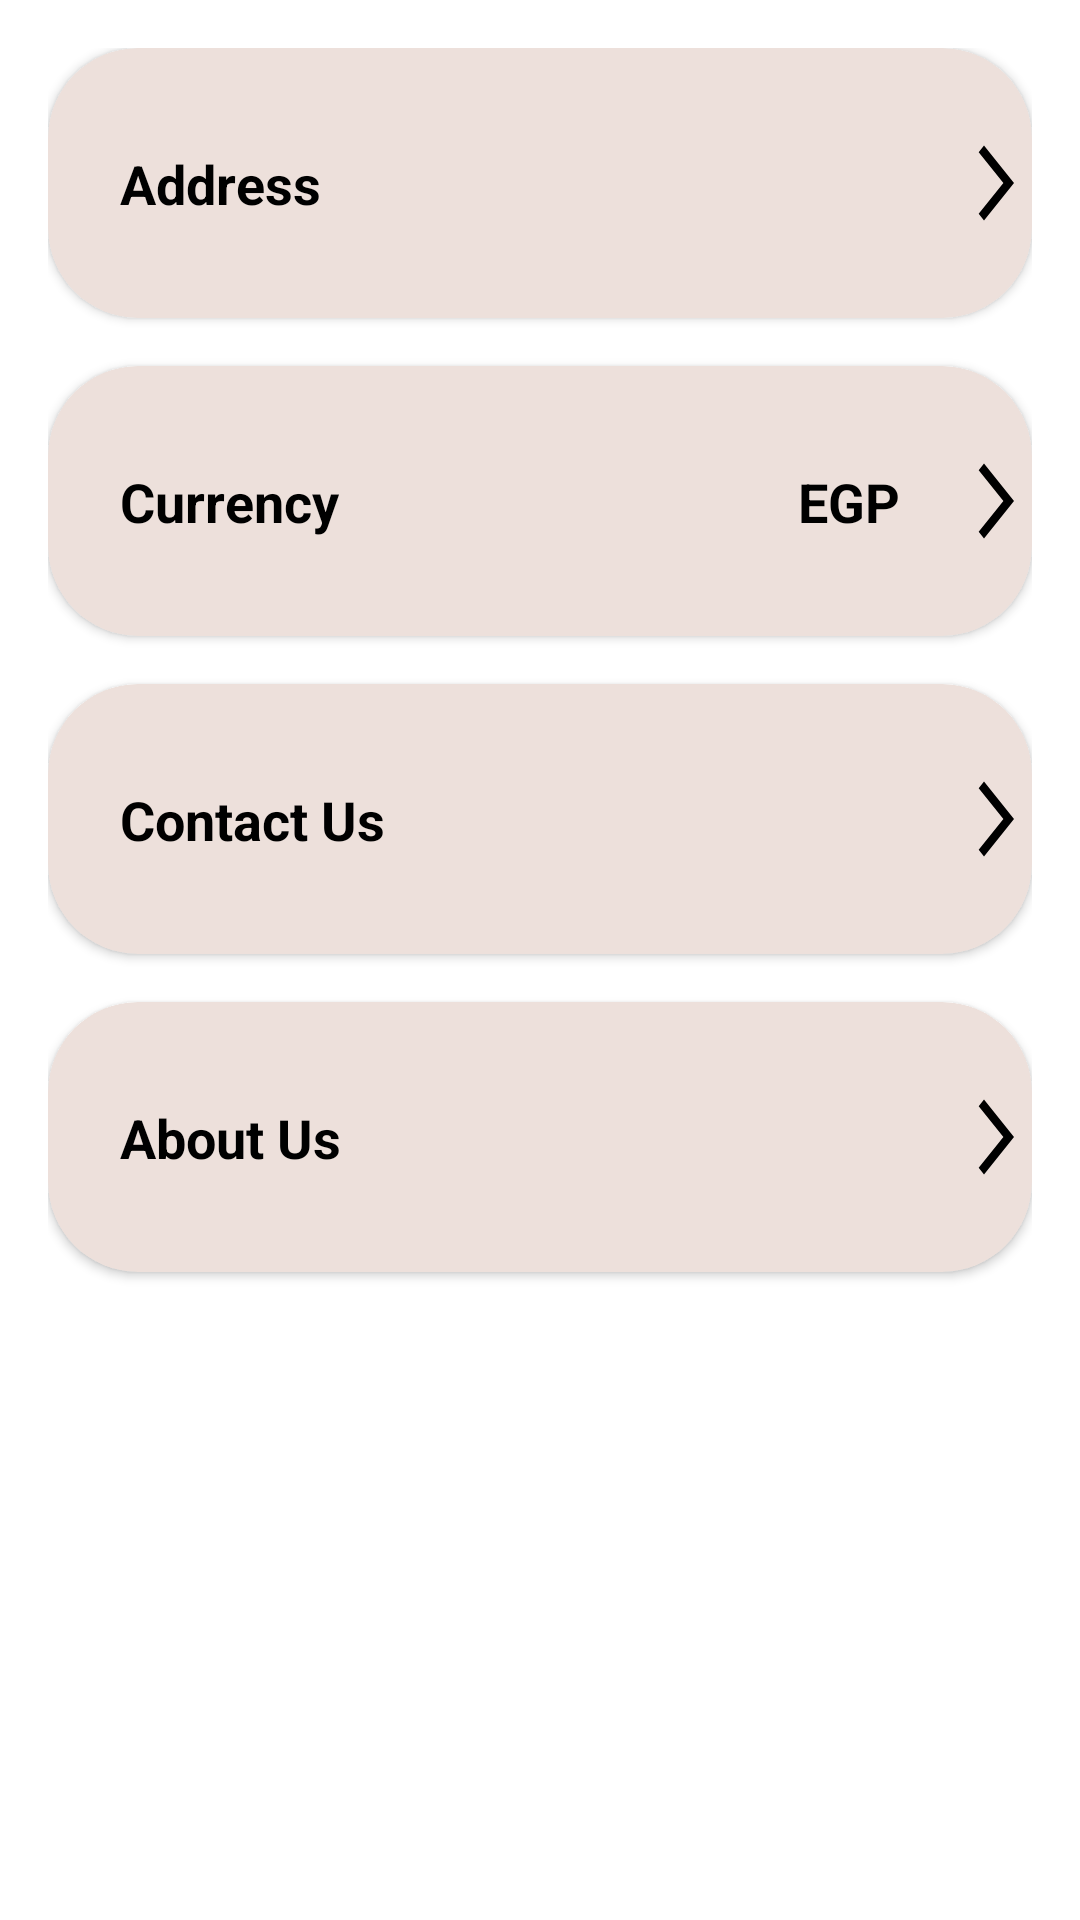

Layout XML and referenced resources for this Android screen:
<!-- AndroidManifest.xml: application theme Theme.Bazaar -->
<!-- res/layout/fragment_settings.xml -->
<?xml version="1.0" encoding="utf-8"?>
<androidx.constraintlayout.widget.ConstraintLayout xmlns:android="http://schemas.android.com/apk/res/android"
    xmlns:tools="http://schemas.android.com/tools"
    android:layout_width="match_parent"
    android:layout_height="match_parent"
    xmlns:app="http://schemas.android.com/apk/res-auto"
    android:padding="16dp"
    tools:context=".settings.ui.settingsFragment.view.SettingsFragment">

    <androidx.cardview.widget.CardView
        android:id="@+id/cv_address"
        android:layout_width="match_parent"
        android:layout_height="90dp"
        android:backgroundTint="#EDE0DB"
        app:cardCornerRadius="30dp"
        app:layout_constraintEnd_toEndOf="parent"
        app:layout_constraintStart_toStartOf="parent"
        app:layout_constraintTop_toTopOf="parent">

        <androidx.constraintlayout.widget.ConstraintLayout
            android:layout_width="match_parent"
            android:layout_height="match_parent">

            <TextView
                android:layout_width="wrap_content"
                android:layout_height="wrap_content"
                android:layout_marginStart="24dp"
                android:text="@string/address"
                android:textColor="@color/black"
                android:textSize="18sp"
                android:textStyle="bold"
                app:layout_constraintBottom_toBottomOf="parent"
                app:layout_constraintStart_toStartOf="parent"
                app:layout_constraintTop_toTopOf="parent" />

            <ImageButton
                android:id="@+id/btn_address_forward"
                android:layout_width="wrap_content"
                android:layout_height="wrap_content"
                android:background="@android:color/transparent"
                android:src="@drawable/arrow_forward_24"
                app:layout_constraintBottom_toBottomOf="parent"
                app:layout_constraintEnd_toEndOf="parent"
                app:layout_constraintTop_toTopOf="parent" />

            <TextView
                android:id="@+id/address"
                android:layout_width="wrap_content"
                android:layout_height="wrap_content"
                android:layout_marginEnd="20dp"
                android:textColor="@color/black"
                android:textSize="18sp"
                android:textStyle="bold"
                app:layout_constraintBottom_toBottomOf="@+id/btn_address_forward"
                app:layout_constraintEnd_toStartOf="@+id/btn_address_forward"
                app:layout_constraintTop_toTopOf="@+id/btn_address_forward" />

        </androidx.constraintlayout.widget.ConstraintLayout>

    </androidx.cardview.widget.CardView>

    <androidx.cardview.widget.CardView
        android:id="@+id/cv_currency"
        android:layout_width="match_parent"
        android:layout_height="90dp"
        android:backgroundTint="#EDE0DB"
        app:cardCornerRadius="30dp"
        android:layout_marginVertical="16dp"
        app:layout_constraintEnd_toEndOf="parent"
        app:layout_constraintStart_toStartOf="parent"
        app:layout_constraintTop_toBottomOf="@+id/cv_address">

        <androidx.constraintlayout.widget.ConstraintLayout
            android:layout_width="match_parent"
            android:layout_height="match_parent">

            <TextView
                android:layout_width="wrap_content"
                android:layout_height="wrap_content"
                android:layout_marginStart="24dp"
                android:text="@string/currency"
                android:textColor="@color/black"
                android:textSize="18sp"
                android:textStyle="bold"
                app:layout_constraintBottom_toBottomOf="parent"
                app:layout_constraintStart_toStartOf="parent"
                app:layout_constraintTop_toTopOf="parent" />

            <ImageButton
                android:id="@+id/btn_currency_forward"
                android:layout_width="wrap_content"
                android:layout_height="wrap_content"
                android:background="@android:color/transparent"
                android:src="@drawable/arrow_forward_24"
                app:layout_constraintBottom_toBottomOf="parent"
                app:layout_constraintEnd_toEndOf="parent"
                app:layout_constraintTop_toTopOf="parent" />

            <TextView
                android:id="@+id/currency"
                android:layout_width="wrap_content"
                android:layout_height="wrap_content"
                android:layout_marginEnd="20dp"
                android:text="@string/egp"
                android:textColor="@color/black"
                android:textSize="18sp"
                android:textStyle="bold"
                app:layout_constraintBottom_toBottomOf="@+id/btn_currency_forward"
                app:layout_constraintEnd_toStartOf="@+id/btn_currency_forward"
                app:layout_constraintTop_toTopOf="@+id/btn_currency_forward" />

        </androidx.constraintlayout.widget.ConstraintLayout>

    </androidx.cardview.widget.CardView>

    <androidx.cardview.widget.CardView
        android:id="@+id/cv_contactUs"
        android:layout_width="match_parent"
        android:layout_height="90dp"
        android:backgroundTint="#EDE0DB"
        app:cardCornerRadius="30dp"
        android:layout_marginVertical="16dp"
        app:layout_constraintTop_toBottomOf="@+id/cv_currency">

        <androidx.constraintlayout.widget.ConstraintLayout
            android:layout_width="match_parent"
            android:layout_height="match_parent">

            <TextView
                android:layout_width="wrap_content"
                android:layout_height="wrap_content"
                android:layout_marginStart="24dp"
                android:text="Contact Us"
                android:textColor="@color/black"
                android:textSize="18sp"
                android:textStyle="bold"
                app:layout_constraintBottom_toBottomOf="parent"
                app:layout_constraintStart_toStartOf="parent"
                app:layout_constraintTop_toTopOf="parent" />

            <ImageButton
                android:id="@+id/btn_contact_forward"
                android:layout_width="wrap_content"
                android:layout_height="wrap_content"
                android:background="@android:color/transparent"
                android:src="@drawable/arrow_forward_24"
                app:layout_constraintBottom_toBottomOf="parent"
                app:layout_constraintEnd_toEndOf="parent"
                app:layout_constraintTop_toTopOf="parent" />

        </androidx.constraintlayout.widget.ConstraintLayout>

    </androidx.cardview.widget.CardView>

    <androidx.cardview.widget.CardView
        android:id="@+id/cv_aboutUs"
        android:layout_width="match_parent"
        android:layout_height="90dp"
        android:backgroundTint="#EDE0DB"
        app:cardCornerRadius="30dp"
        android:layout_marginVertical="16dp"
        app:layout_constraintTop_toBottomOf="@+id/cv_contactUs">

        <androidx.constraintlayout.widget.ConstraintLayout
            android:layout_width="match_parent"
            android:layout_height="match_parent">

            <TextView
                android:layout_width="wrap_content"
                android:layout_height="wrap_content"
                android:layout_marginStart="24dp"
                android:text="About Us"
                android:textColor="@color/black"
                android:textSize="18sp"
                android:textStyle="bold"
                app:layout_constraintBottom_toBottomOf="parent"
                app:layout_constraintStart_toStartOf="parent"
                app:layout_constraintTop_toTopOf="parent" />

            <ImageButton
                android:id="@+id/btn_about_forward"
                android:layout_width="wrap_content"
                android:layout_height="wrap_content"
                android:background="@android:color/transparent"
                android:src="@drawable/arrow_forward_24"
                app:layout_constraintBottom_toBottomOf="parent"
                app:layout_constraintEnd_toEndOf="parent"
                app:layout_constraintTop_toTopOf="parent" />

        </androidx.constraintlayout.widget.ConstraintLayout>

    </androidx.cardview.widget.CardView>

</androidx.constraintlayout.widget.ConstraintLayout>
<!-- resources referenced by this layout -->
<resources>
  <color name="black">#FF000000</color>
  <!-- drawable arrow_forward_24 (drawable) -->
  <vector xmlns:android="http://schemas.android.com/apk/res/android" android:autoMirrored="true" android:height="30dp" android:tint="#000000" android:viewportHeight="24" android:viewportWidth="24" android:width="24dp">
        
      <path android:fillColor="@android:color/white" android:pathData="M6.23,20.23l1.77,1.77l10,-10l-10,-10l-1.77,1.77l8.23,8.23z"/>
      
  </vector>
  <string name="address">Address</string>
  <string name="currency">Currency</string>
  <string name="egp">EGP</string>
  <style name="Theme.Bazaar" parent="Theme.MaterialComponents.DayNight.NoActionBar">
          
          <item name="colorPrimary">@color/primaryColor</item>
          <item name="colorPrimaryVariant">@color/white</item>
          <item name="colorOnPrimary">@color/black</item>
          
          <item name="colorSecondary">@color/teal_200</item>
          <item name="colorSecondaryVariant">@color/teal_700</item>
          <item name="colorOnSecondary">@color/black</item>
          
          <item name="android:statusBarColor">?attr/colorPrimaryVariant</item>
          <item name="android:windowLightStatusBar">true</item>
  
          
      </style>
  <color name="primaryColor">#DB3022</color>
  <color name="white">#FFFFFFFF</color>
  <color name="teal_200">#FF03DAC5</color>
  <color name="teal_700">#FF018786</color>
</resources>
